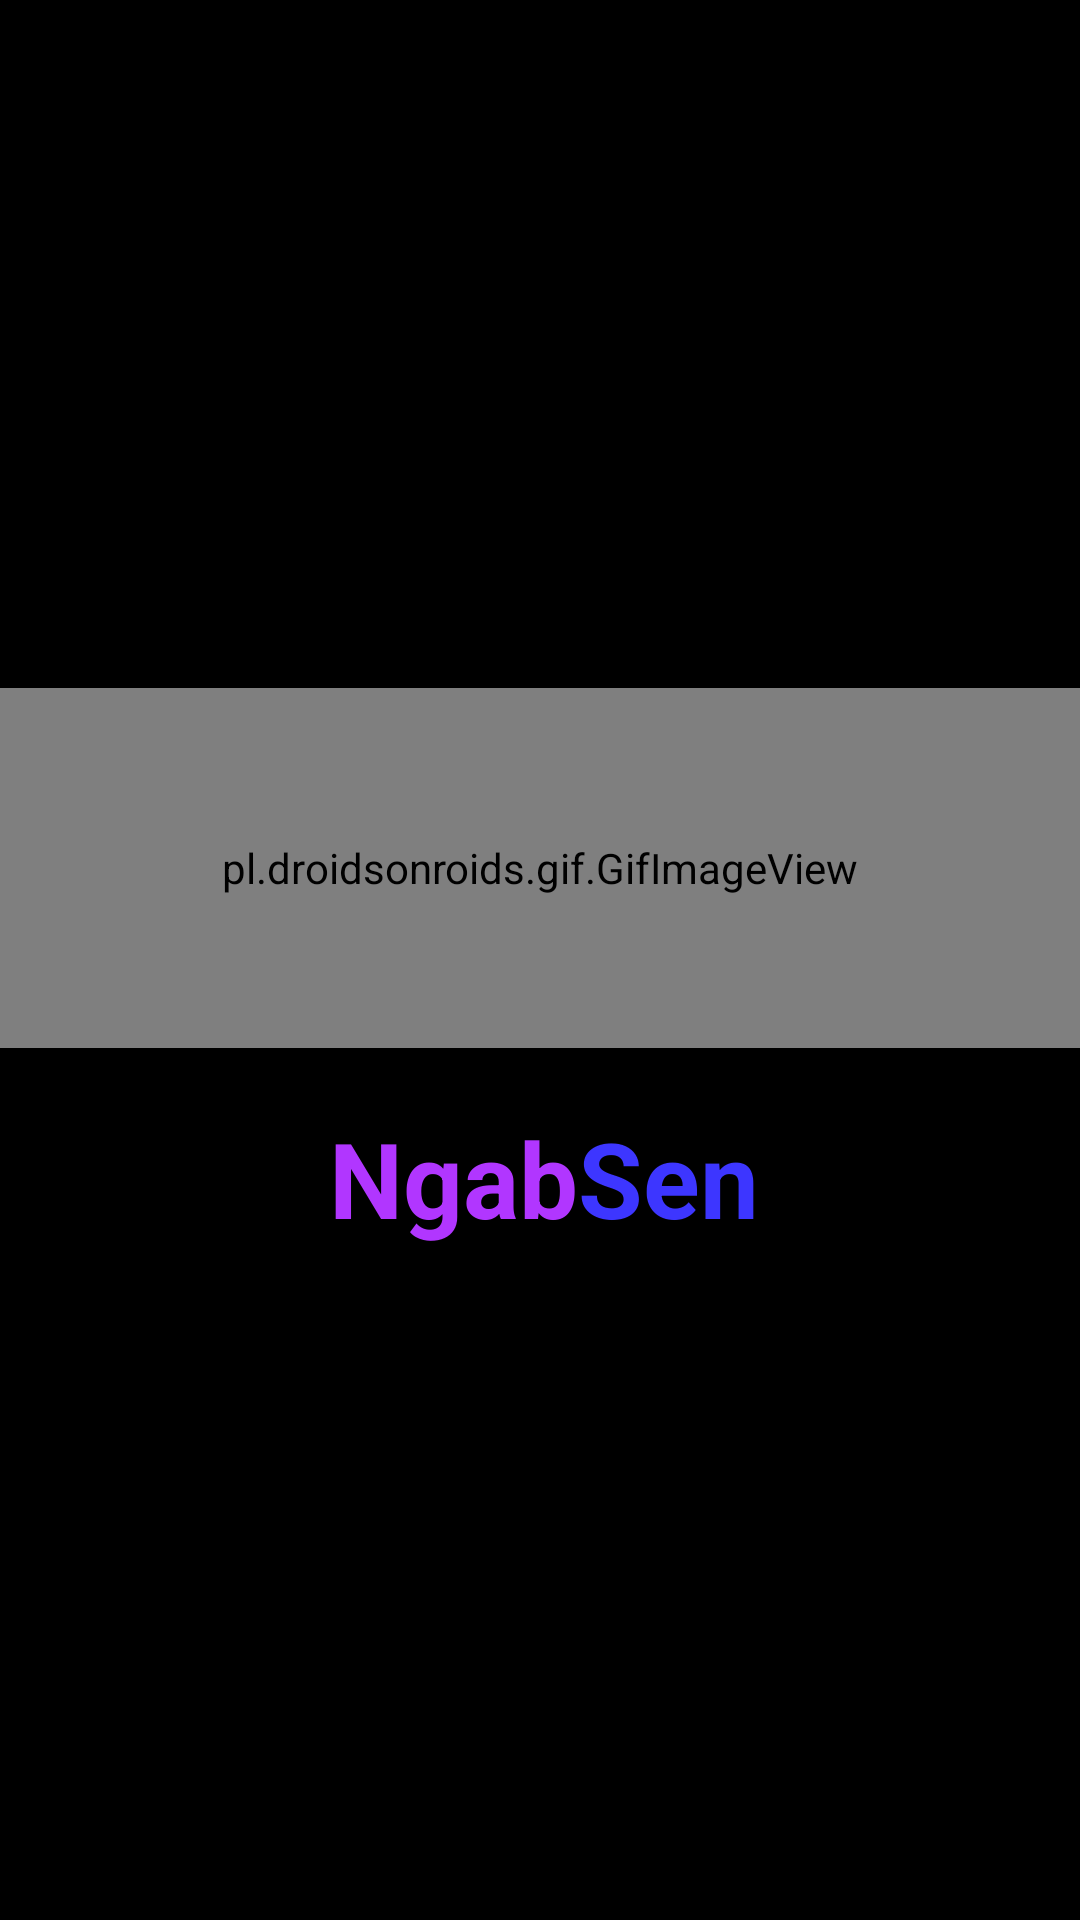

Here is an Android app screen rendered from its layout file. Give the layout XML and the strings, colors and styles it references.
<!-- AndroidManifest.xml: application theme Theme.NgabSen -->
<!-- res/layout/activity_splash.xml -->
<?xml version="1.0" encoding="utf-8"?>
<androidx.constraintlayout.widget.ConstraintLayout xmlns:android="http://schemas.android.com/apk/res/android"
    xmlns:app="http://schemas.android.com/apk/res-auto"
    xmlns:tools="http://schemas.android.com/tools"
    android:layout_width="match_parent"
    android:layout_height="match_parent"
    android:background="@color/black"
    tools:context=".SplashActivity">

    <pl.droidsonroids.gif.GifImageView
        android:id="@+id/gifImageView"
        android:layout_width="match_parent"
        android:layout_height="120dp"
        android:src="@drawable/splash"
        app:layout_constraintBottom_toBottomOf="parent"
        app:layout_constraintTop_toTopOf="parent"
        app:layout_constraintVertical_bias="0.441"
        tools:layout_editor_absoluteX="0dp" />

    <TextView
        android:id="@+id/textView"
        android:layout_width="wrap_content"
        android:layout_height="wrap_content"
        android:layout_marginTop="20dp"
        android:text="Ngab"
        android:textColor="#B136FF"
        android:textSize="35sp"
        android:textStyle="bold"
        app:layout_constraintEnd_toEndOf="parent"
        app:layout_constraintHorizontal_bias="0.396"
        app:layout_constraintStart_toStartOf="parent"
        app:layout_constraintTop_toBottomOf="@+id/gifImageView" />

    <TextView
        android:layout_marginTop="20dp"
        android:id="@+id/textView2"
        android:layout_width="wrap_content"
        android:layout_height="wrap_content"
        android:text="Sen"
        android:textColor="#3D36FF"
        app:layout_constraintEnd_toEndOf="parent"
        app:layout_constraintHorizontal_bias="0.0"
        app:layout_constraintStart_toEndOf="@+id/textView"
        app:layout_constraintTop_toBottomOf="@+id/gifImageView"
        android:textStyle="bold"
        android:textSize="35sp"/>




</androidx.constraintlayout.widget.ConstraintLayout>
<!-- resources referenced by this layout -->
<resources>
  <color name="black">#FF000000</color>
  <style name="Theme.NgabSen" parent="Theme.MaterialComponents.DayNight.DarkActionBar">
          
          <item name="colorPrimary">@color/purple_500</item>
          <item name="colorPrimaryVariant">@color/purple_700</item>
          <item name="colorOnPrimary">@color/white</item>
          
          <item name="colorSecondary">@color/teal_200</item>
          <item name="colorSecondaryVariant">@color/teal_700</item>
          <item name="colorOnSecondary">@color/black</item>
          
          <item name="android:statusBarColor">?attr/colorPrimaryVariant</item>
          
      </style>
  <color name="purple_500">#FF6200EE</color>
  <color name="purple_700">#FF3700B3</color>
  <color name="white">#FFFFFFFF</color>
  <color name="teal_200">#FF03DAC5</color>
  <color name="teal_700">#FF018786</color>
</resources>
